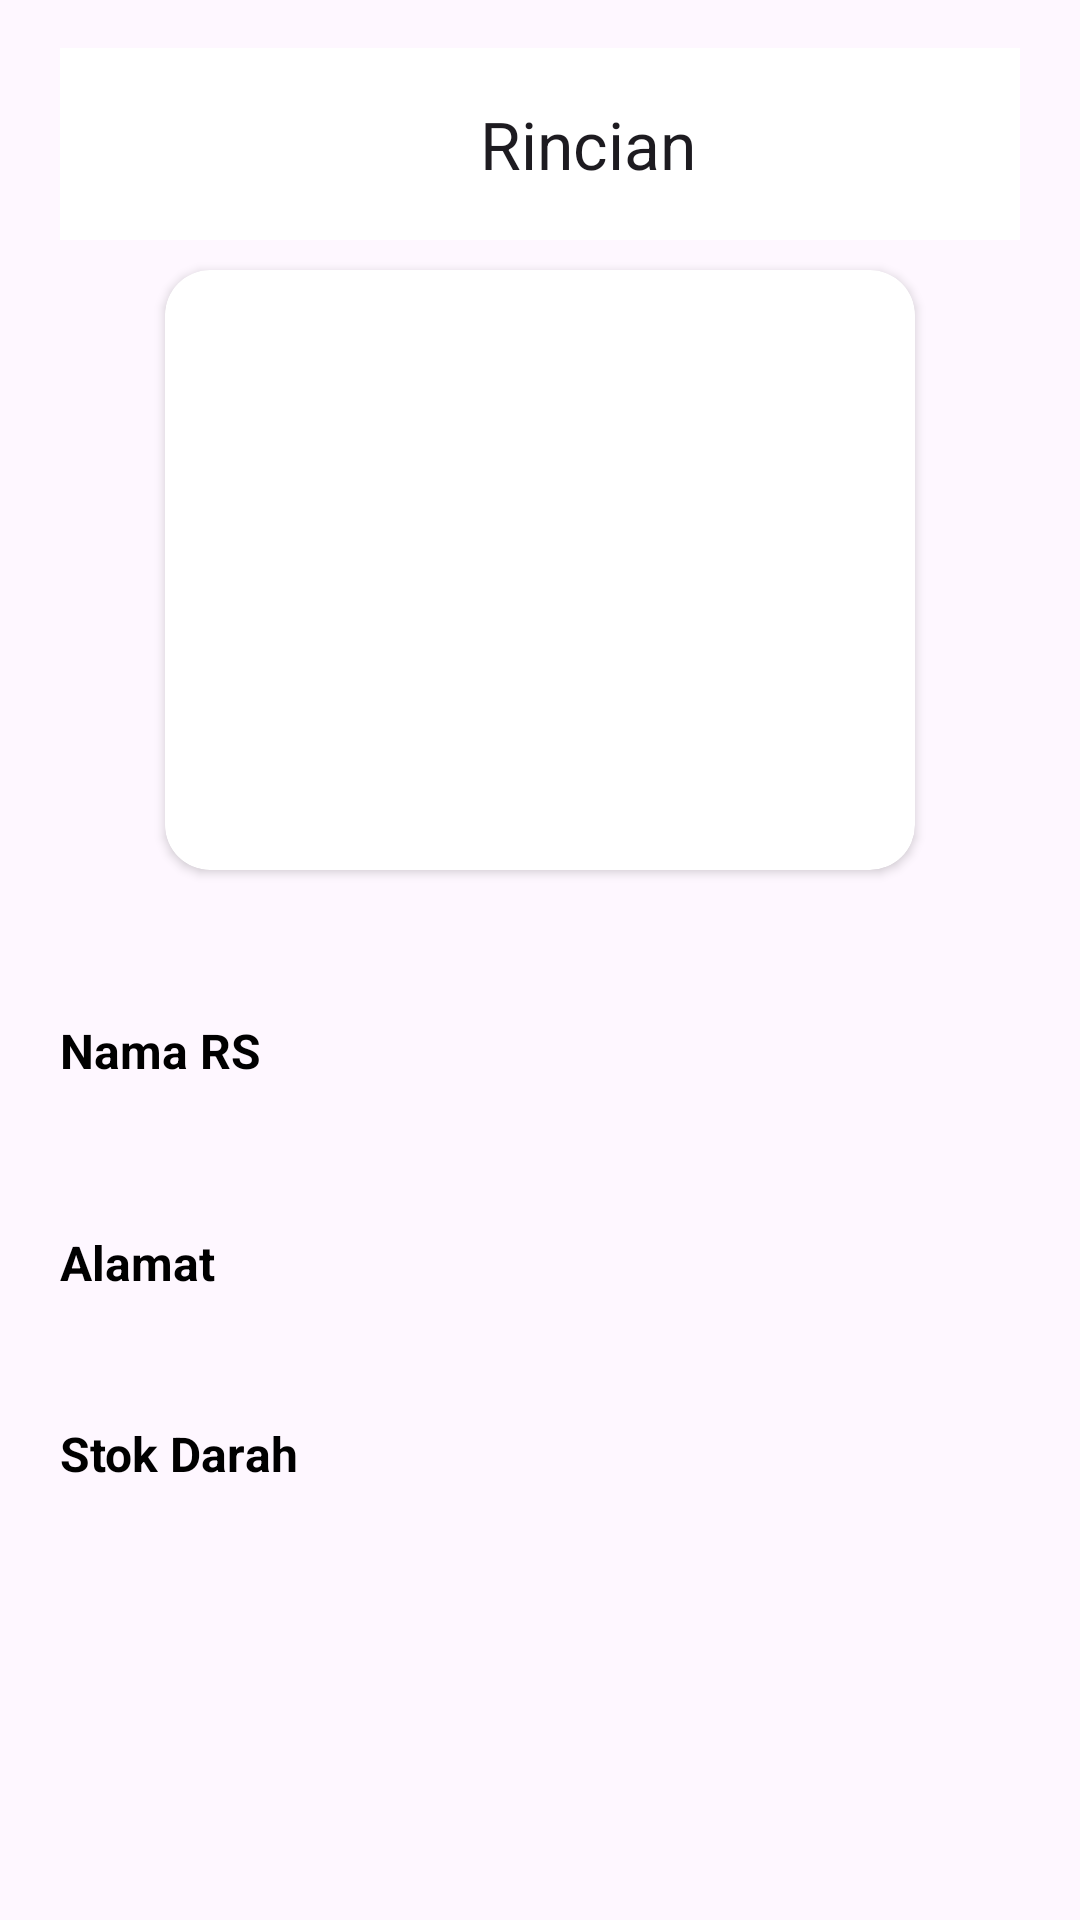

Here is an Android app screen rendered from its layout file. Give the layout XML and the strings, colors and styles it references.
<!-- AndroidManifest.xml: application theme Theme.Donorin -->
<!-- res/layout/activity_detail_rspmi.xml -->
<?xml version="1.0" encoding="utf-8"?>
<ScrollView xmlns:android="http://schemas.android.com/apk/res/android"
    xmlns:app="http://schemas.android.com/apk/res-auto"
    xmlns:tools="http://schemas.android.com/tools"
    android:layout_width="match_parent"
    android:layout_height="match_parent"
    tools:context=".detailRspmi">

    <androidx.constraintlayout.widget.ConstraintLayout
        android:layout_width="match_parent"
        android:layout_height="wrap_content"
        android:paddingBottom="20dp">

        <androidx.appcompat.widget.Toolbar
            android:id="@+id/toolbar"
            android:layout_width="match_parent"
            android:layout_height="wrap_content"
            android:layout_marginHorizontal="20dp"
            android:layout_marginTop="16dp"
            android:background="@color/white"
            app:layout_constraintEnd_toEndOf="parent"
            app:layout_constraintStart_toStartOf="parent"
            app:layout_constraintTop_toTopOf="parent"
            app:title="@string/rincian"
            app:titleMarginStart="140dp" />

        <androidx.cardview.widget.CardView
            android:id="@+id/cvImageProduct"
            android:layout_width="250dp"
            android:layout_height="200dp"
            android:layout_marginTop="10dp"
            app:cardCornerRadius="15dp"
            app:layout_constraintEnd_toEndOf="parent"
            app:layout_constraintStart_toStartOf="parent"
            app:layout_constraintTop_toBottomOf="@+id/toolbar">

            <ImageView
                android:id="@+id/ivProduct"
                android:layout_width="match_parent"
                android:layout_height="match_parent"
                android:contentDescription="@string/image_product"
                android:scaleType="fitCenter"
                app:layout_constraintEnd_toEndOf="parent"
                app:layout_constraintStart_toStartOf="parent"
                app:layout_constraintTop_toBottomOf="@+id/toolbar" />
        </androidx.cardview.widget.CardView>

        <TextView
            android:id="@+id/tvBrandProduct"
            android:layout_width="wrap_content"
            android:layout_height="wrap_content"
            android:layout_marginStart="20dp"
            android:layout_marginTop="20dp"
            android:textColor="@color/black"
            android:textSize="18sp"
            android:textStyle="bold"
            android:textAllCaps="true"
            app:layout_constraintStart_toStartOf="parent"
            app:layout_constraintTop_toBottomOf="@+id/cvImageProduct" />

        <TextView
            android:id="@+id/tvNameProduct"
            android:layout_width="match_parent"
            android:layout_height="wrap_content"
            android:layout_marginHorizontal="20dp"
            android:layout_marginTop="5dp"
            android:textColor="@color/black"
            android:textSize="16sp"
            android:text="@string/nama"
            android:textStyle="bold"
            app:layout_constraintStart_toStartOf="@+id/tvBrandProduct"
            app:layout_constraintTop_toBottomOf="@+id/tvBrandProduct" />

        <TextView
            android:id="@+id/tvNama"
            android:layout_width="match_parent"
            android:layout_height="wrap_content"
            android:layout_marginHorizontal="20dp"
            android:layout_marginTop="15dp"
            android:textColor="@color/black"
            app:layout_constraintEnd_toEndOf="parent"
            app:layout_constraintStart_toStartOf="parent"
            app:layout_constraintTop_toBottomOf="@+id/tvNameProduct" />

        <TextView
            android:id="@+id/tvTitleIngredient"
            android:layout_width="wrap_content"
            android:layout_height="wrap_content"
            android:layout_marginTop="15dp"
            android:text="@string/alamat"
            android:textColor="@color/black"
            android:textSize="16sp"
            android:textStyle="bold"
            app:layout_constraintStart_toStartOf="@+id/tvNama"
            app:layout_constraintTop_toBottomOf="@+id/tvNama" />

        <TextView
            android:id="@+id/tvAlamat"
            android:layout_width="match_parent"
            android:layout_height="wrap_content"
            android:layout_marginHorizontal="20dp"
            android:layout_marginTop="8dp"
            android:textColor="@color/black"
            app:layout_constraintEnd_toEndOf="parent"
            app:layout_constraintStart_toStartOf="parent"
            app:layout_constraintTop_toBottomOf="@+id/tvTitleIngredient" />

        <TextView
            android:id="@+id/tvTitleTutorial"
            android:layout_width="wrap_content"
            android:layout_height="wrap_content"
            android:layout_marginTop="15dp"
            android:text="@string/stok"
            android:textColor="@color/black"
            android:textSize="16sp"
            android:textStyle="bold"
            app:layout_constraintStart_toStartOf="@+id/tvAlamat"
            app:layout_constraintTop_toBottomOf="@+id/tvAlamat" />

        <TextView
            android:id="@+id/tvStok"
            android:layout_width="match_parent"
            android:layout_height="wrap_content"
            android:layout_marginHorizontal="20dp"
            android:layout_marginTop="8dp"
            android:textColor="@color/black"
            app:layout_constraintEnd_toEndOf="parent"
            app:layout_constraintStart_toStartOf="parent"
            app:layout_constraintTop_toBottomOf="@+id/tvTitleTutorial" />

        <ProgressBar
            android:id="@+id/loading"
            android:layout_width="match_parent"
            android:layout_height="wrap_content"
            android:visibility="gone"
            app:layout_constraintBottom_toBottomOf="parent"
            app:layout_constraintEnd_toEndOf="parent"
            app:layout_constraintStart_toStartOf="parent"
            app:layout_constraintTop_toTopOf="parent" />
    </androidx.constraintlayout.widget.ConstraintLayout>
</ScrollView>
<!-- resources referenced by this layout -->
<resources>
  <color name="black">#FF000000</color>
  <color name="white">#FFFFFFFF</color>
  <string name="alamat">Alamat</string>
  <string name="image_product">Gambar Produk</string>
  <string name="nama">Nama RS</string>
  <string name="rincian">Rincian</string>
  <string name="stok">Stok Darah</string>
  <style name="Theme.Donorin" parent="Base.Theme.Donorin" />
  <style name="Base.Theme.Donorin" parent="Theme.Material3.DayNight.NoActionBar">
          
          
      </style>
</resources>
